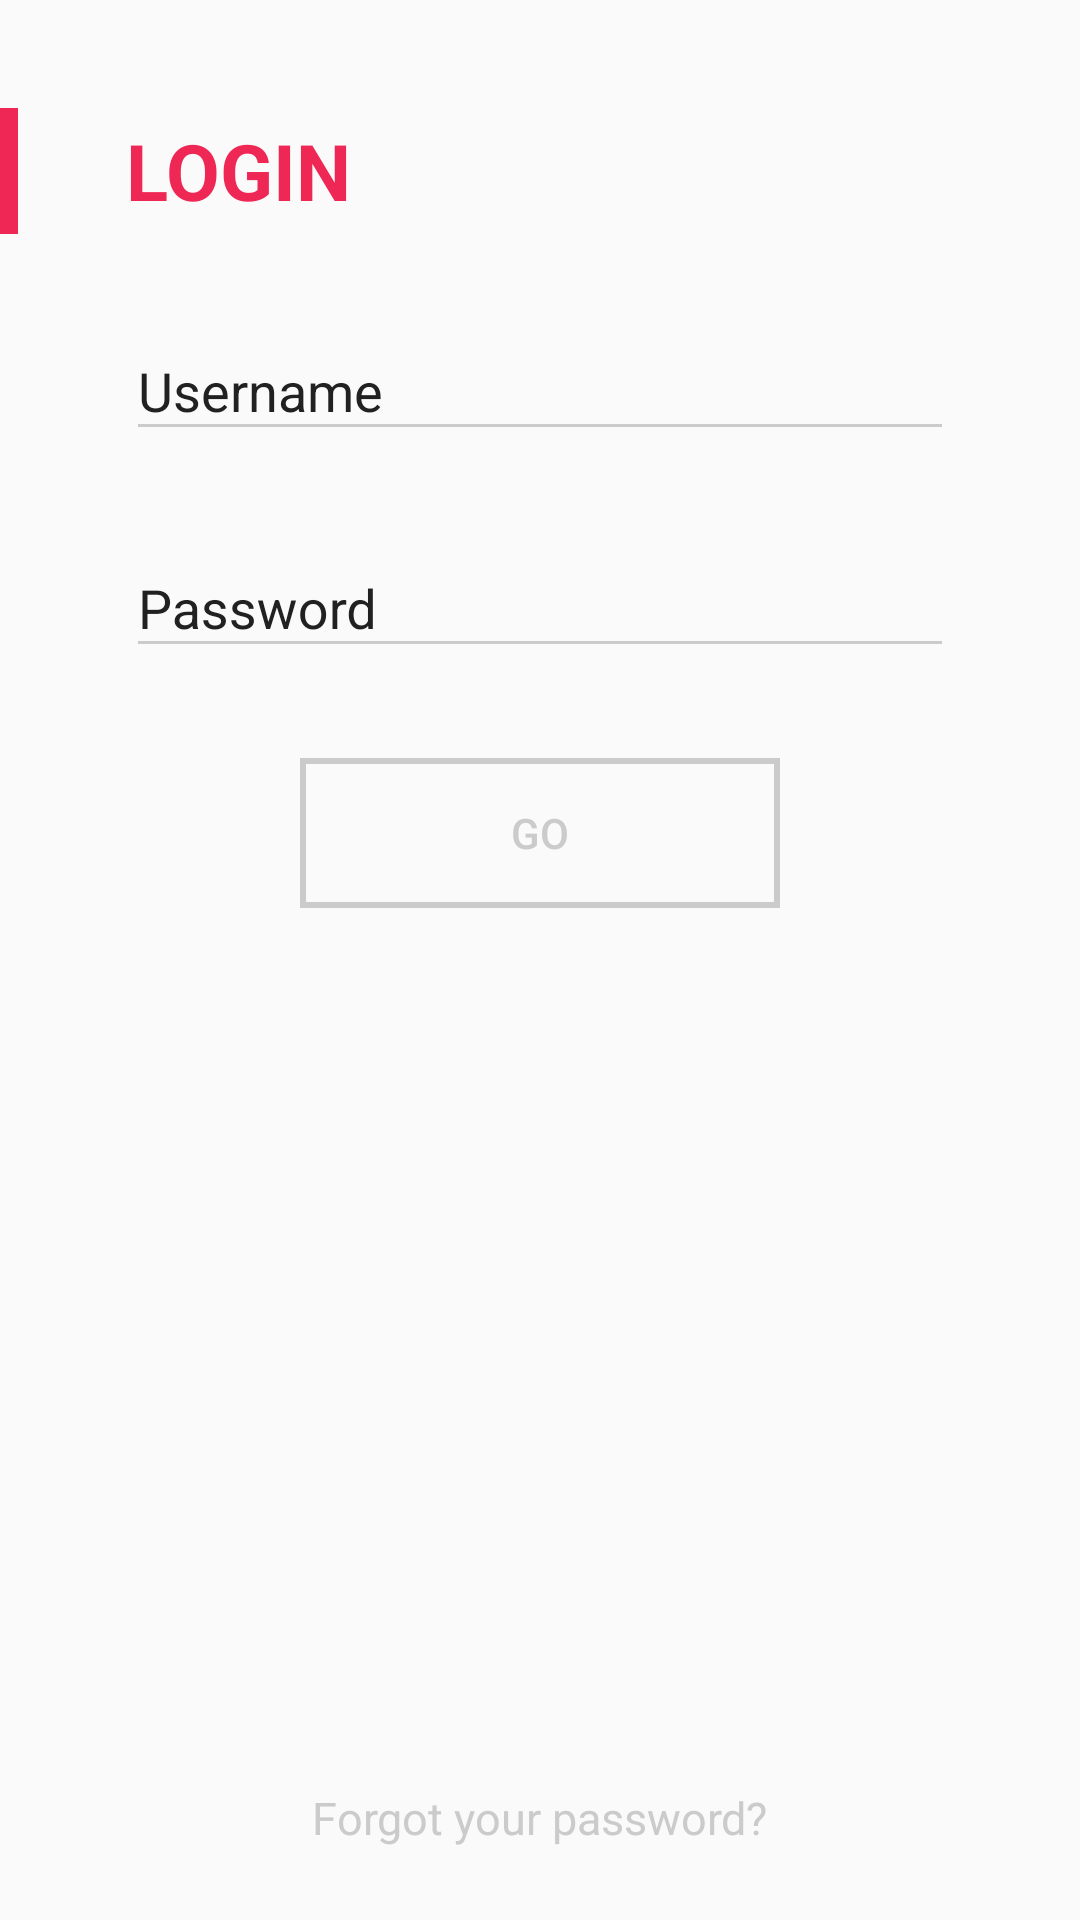

Here is an Android app screen rendered from its layout file. Give the layout XML and the strings, colors and styles it references.
<!-- AndroidManifest.xml: application theme AppTheme -->
<!-- res/layout/view_login.xml -->
<?xml version="1.0" encoding="utf-8"?>
<RelativeLayout
    android:layout_height="match_parent"
    android:layout_width="match_parent"
    xmlns:android="http://schemas.android.com/apk/res/android"
    xmlns:app="http://schemas.android.com/apk/res-auto">

    <LinearLayout
        android:id="@+id/linear_layout"
        android:layout_height="42dp"
        android:layout_marginTop="36dp"
        android:layout_width="match_parent"
        android:orientation="horizontal">

        <View
            android:background="@color/colorAccent"
            android:id="@+id/rect_view"
            android:layout_height="42dp"
            android:layout_width="6dp"/>


        <TextView
            android:layout_gravity="center_vertical"
            android:layout_height="wrap_content"
            android:layout_marginLeft="36dp"
            android:layout_width="wrap_content"
            android:text="@string/login"
            android:textColor="@color/colorAccent"
            android:textScaleX="1"
            android:textSize="26sp"
            android:textStyle="bold"/>

    </LinearLayout>

    <android.support.design.widget.TextInputLayout
        android:id="@+id/login_username_layout"
        android:layout_below="@+id/linear_layout"
        android:layout_height="wrap_content"
        android:layout_marginLeft="42dp"
        android:layout_marginRight="42dp"
        android:layout_marginTop="20dp"
        android:layout_width="match_parent"
        android:textColorHint="@color/textColor">

        <EditText
            android:hint="@string/hint_username"
            android:id="@+id/et_username_login"
            android:inputType="text"
            android:layout_height="wrap_content"
            android:layout_width="match_parent"
            android:textSize="18sp"
            app:theme="@style/EditTextStyle"/>

    </android.support.design.widget.TextInputLayout>

    <android.support.design.widget.TextInputLayout
        android:id="@+id/login_psd_layout"
        android:layout_alignLeft="@+id/login_username_layout"
        android:layout_alignRight="@+id/login_username_layout"
        android:layout_below="@+id/login_username_layout"
        android:layout_height="wrap_content"
        android:layout_marginTop="20dp"
        android:layout_width="match_parent"
        android:textColorHint="@color/textColor">


        <EditText
            android:hint="@string/hint_password"
            android:id="@+id/et_password_login"
            android:imeOptions="actionGo"
            android:inputType="textPassword"
            android:layout_height="wrap_content"
            android:layout_width="match_parent"
            android:textSize="18sp"
            app:theme="@style/EditTextStyle"/>

    </android.support.design.widget.TextInputLayout>

    <Button
        android:background="@drawable/btn_normal"
        android:gravity="center"
        android:id="@+id/btn_login"
        android:layout_below="@+id/login_psd_layout"
        android:layout_centerHorizontal="true"
        android:layout_height="50dp"
        android:layout_marginTop="30dp"
        android:layout_width="160dp"
        android:text="@string/button_login"
        android:textColor="@color/divider"/>


    <TextView
        android:layout_alignParentBottom="true"
        android:layout_centerHorizontal="true"
        android:layout_height="wrap_content"
        android:layout_marginBottom="24dp"
        android:layout_width="wrap_content"
        android:text="@string/login_forget_psd"
        android:textColor="@color/divider"
        android:textSize="15sp"/>
</RelativeLayout>
<!-- resources referenced by this layout -->
<resources>
  <color name="colorAccent">#EE2754</color>
  <color name="divider">#CBCBCB</color>
  <color name="textColor">#212121</color>
  <!-- drawable btn_normal (drawable) -->
  <?xml version="1.0" encoding="utf-8"?>
  <shape xmlns:android="http://schemas.android.com/apk/res/android" >
  
      <stroke  android:width="2dp"
               android:color="@color/divider" />
  
  </shape>
  <string name="button_login">GO</string>
  <string name="hint_password">Password</string>
  <string name="hint_username">Username</string>
  <string name="login">LOGIN</string>
  <string name="login_forget_psd">Forgot your password?</string>
  <style name="EditTextStyle" parent="Theme.AppCompat.Light">
          <item name="colorControlNormal">@color/divider</item>
          <item name="colorControlActivated">@color/colorAccent</item>
      </style>
  <style name="AppTheme" parent="Theme.AppCompat.DayNight.NoActionBar">
          
          <item name="colorPrimary">@color/colorPrimary</item>
          <item name="colorPrimaryDark">@color/colorPrimaryDark</item>
          <item name="colorAccent">@color/colorAccent</item>
          <item name="windowNoTitle">true</item>
      </style>
  <color name="colorPrimary">#88F9E5</color>
  <color name="colorPrimaryDark">#6BEFD7</color>
</resources>
